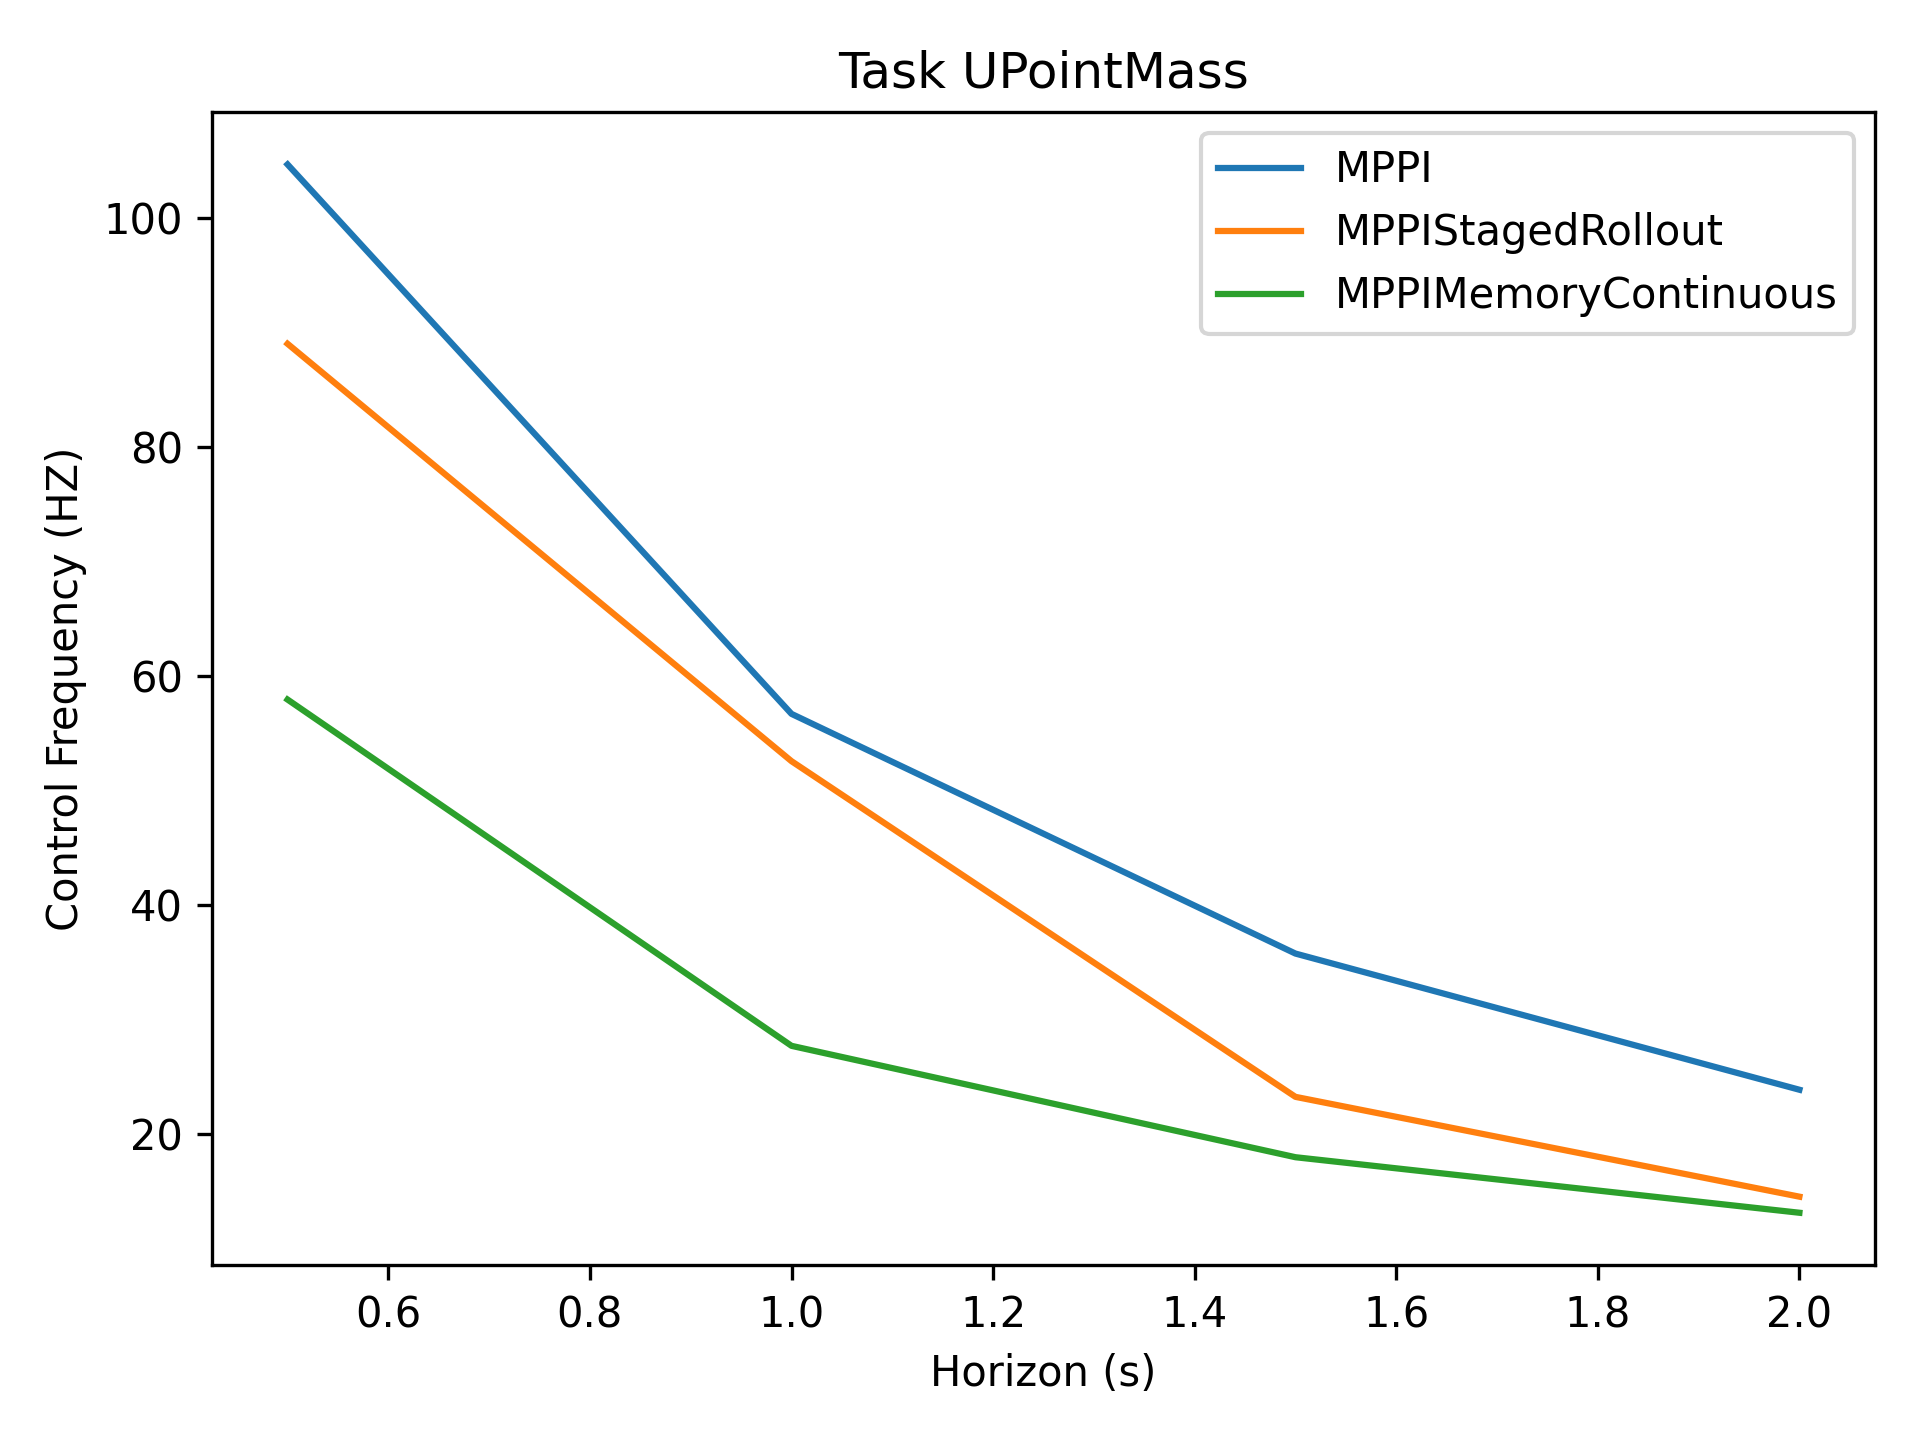

Data behind this chart, as committed beside it:
1.05e+02, 5.67e+01, 3.57e+01, 2.38e+01
8.90e+01, 5.25e+01, 2.32e+01, 1.45e+01
5.79e+01, 2.77e+01, 1.80e+01, 1.31e+01
